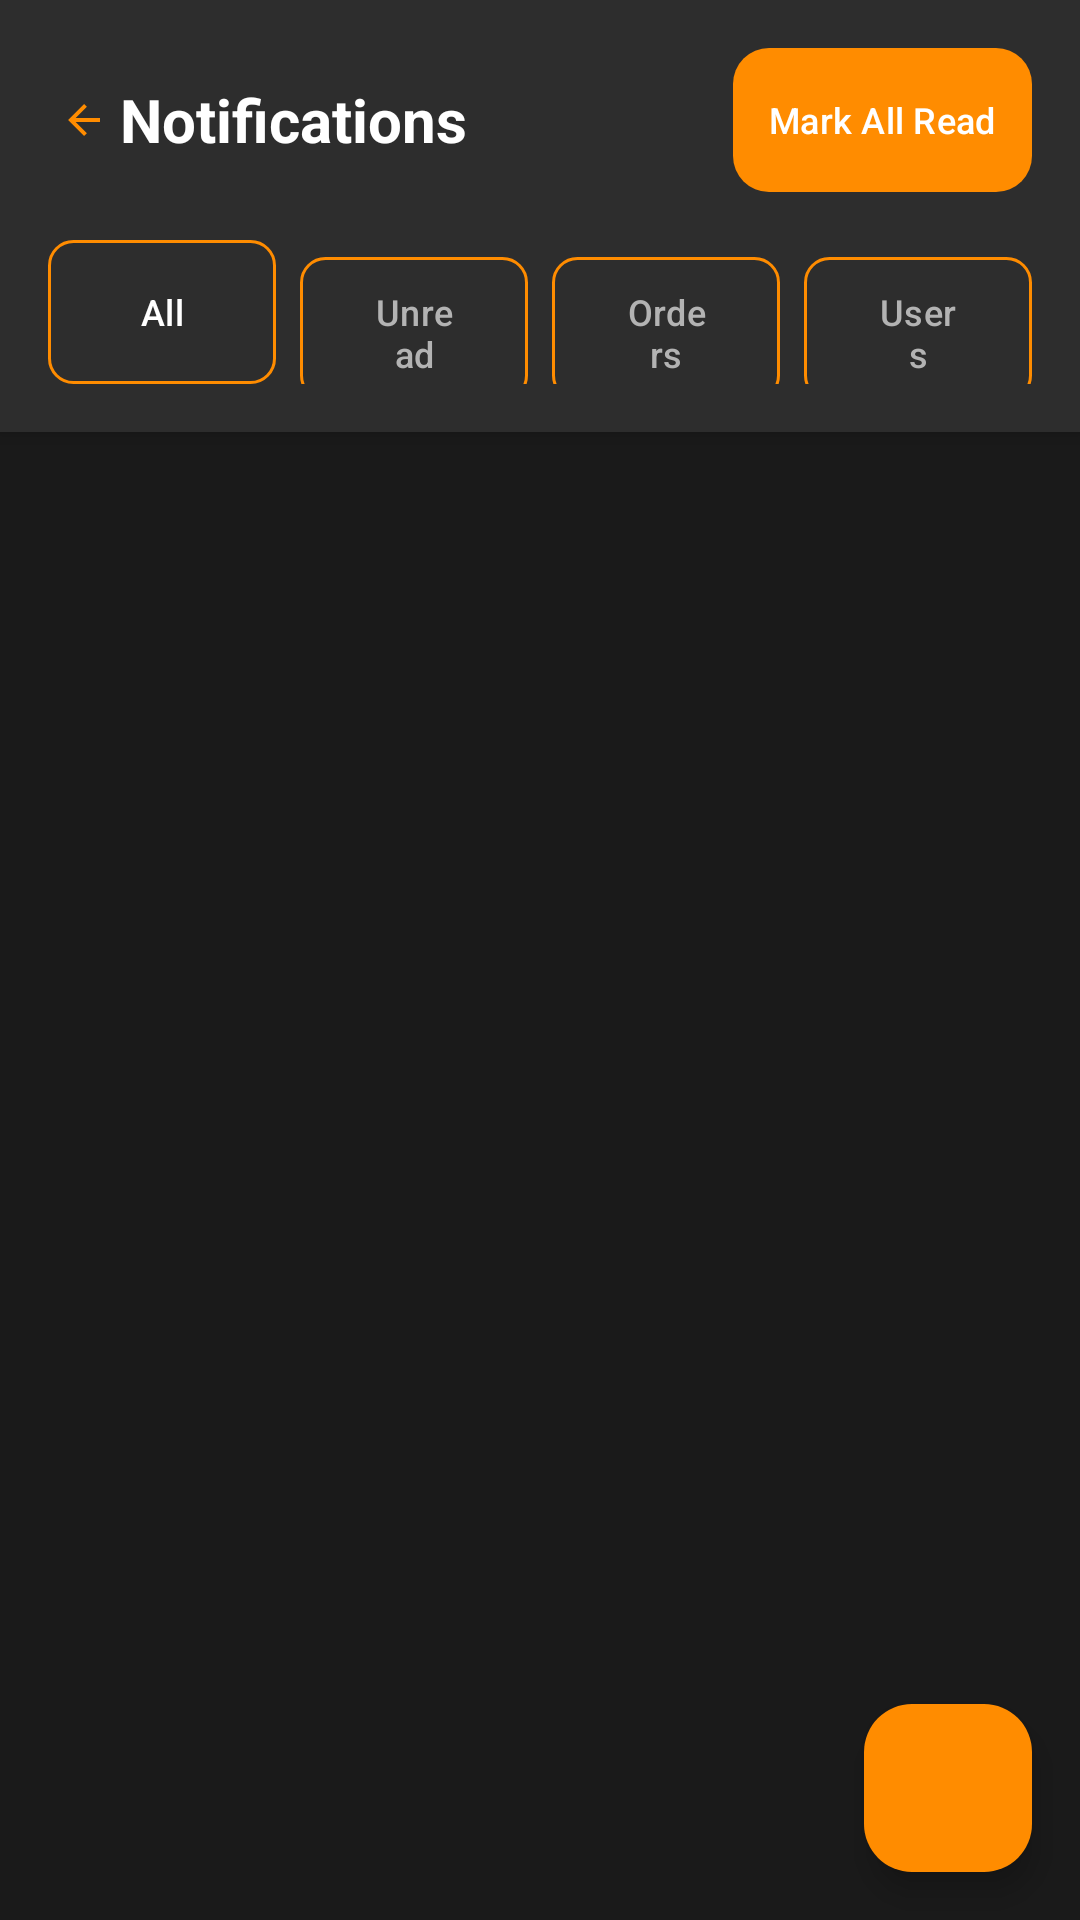

Write the Android layout XML for this screen, with the resource values it uses.
<!-- AndroidManifest.xml: application theme Theme.FitXpressAdmin -->
<!-- res/layout/activity_notifications.xml -->
<?xml version="1.0" encoding="utf-8"?>
<LinearLayout xmlns:android="http://schemas.android.com/apk/res/android"
    android:layout_width="match_parent"
    android:layout_height="match_parent"
    xmlns:app="http://schemas.android.com/apk/res-auto"
    android:background="@color/background_dark"
    android:orientation="vertical">

    
    <LinearLayout
        android:layout_width="match_parent"
        android:layout_height="wrap_content"
        android:background="@color/card_background"
        android:elevation="4dp"
        android:orientation="vertical"
        android:padding="16dp">

        
        <LinearLayout
            android:layout_width="match_parent"
            android:layout_height="wrap_content"
            android:layout_marginBottom="16dp"
            android:gravity="center_vertical"
            android:orientation="horizontal">

            <ImageView
                android:id="@+id/backButton"
                android:layout_width="24dp"
                android:layout_height="24dp"
                android:layout_gravity="center_vertical"
                android:background="?attr/selectableItemBackgroundBorderless"
                android:padding="4dp"
                android:src="@drawable/ic_arrow_back"
                app:tint="@color/orange_primary" />

            
            <TextView
                android:layout_width="0dp"
                android:layout_height="wrap_content"
                android:layout_weight="1"
                android:text="@string/notifications"
                android:textColor="@color/white"
                android:textSize="20sp"
                android:textStyle="bold" />

            <Button
                android:id="@+id/markAllReadButton"
                android:layout_width="wrap_content"
                android:layout_height="48dp"
                android:background="@drawable/button_background"
                android:paddingHorizontal="12dp"
                android:text="@string/mark_all_read"
                android:textColor="@color/white"
                android:textSize="12sp" />
        </LinearLayout>

        
        <LinearLayout
            android:layout_width="match_parent"
            android:layout_height="wrap_content"
            android:orientation="horizontal">

            <Button
                android:id="@+id/allNotificationsTab"
                android:layout_width="0dp"
                android:layout_height="48dp"
                android:layout_marginEnd="4dp"
                android:layout_weight="1"
                android:background="@drawable/tab_selected"
                android:text="@string/all"
                android:textColor="@color/white"
                android:textSize="12sp" />

            <Button
                android:id="@+id/unreadNotificationsTab"
                android:layout_width="0dp"
                android:layout_height="48dp"
                android:layout_marginHorizontal="4dp"
                android:layout_weight="1"
                android:background="@drawable/tab_unselected"
                android:text="@string/unread"
                android:textColor="@color/text_secondary"
                android:textSize="12sp" />

            <Button
                android:id="@+id/ordersNotificationsTab"
                android:layout_width="0dp"
                android:layout_height="48dp"
                android:layout_marginHorizontal="4dp"
                android:layout_weight="1"
                android:background="@drawable/tab_unselected"
                android:text="@string/orders"
                android:textColor="@color/text_secondary"
                android:textSize="12sp" />

            <Button
                android:id="@+id/usersNotificationsTab"
                android:layout_width="0dp"
                android:layout_height="48dp"
                android:layout_marginStart="4dp"
                android:layout_weight="1"
                android:background="@drawable/tab_unselected"
                android:text="@string/users"
                android:textColor="@color/text_secondary"
                android:textSize="12sp" />
        </LinearLayout>
    </LinearLayout>

    
    <FrameLayout
        android:layout_width="match_parent"
        android:layout_height="0dp"
        android:layout_weight="1">

        
        <androidx.recyclerview.widget.RecyclerView
            android:id="@+id/notificationsRecyclerView"
            android:layout_width="match_parent"
            android:layout_height="match_parent"
            android:clipToPadding="false"
            android:padding="8dp" />

        
        <ProgressBar
            android:id="@+id/progressBar"
            android:layout_width="wrap_content"
            android:layout_height="wrap_content"
            android:layout_gravity="center"
            android:indeterminateTint="@color/orange_primary"
            android:visibility="gone" />

        
        <LinearLayout
            android:id="@+id/emptyStateLayout"
            android:layout_width="wrap_content"
            android:layout_height="wrap_content"
            android:layout_gravity="center"
            android:gravity="center"
            android:orientation="vertical"
            android:visibility="gone">

            <ImageView
                android:layout_width="80dp"
                android:layout_height="80dp"
                android:layout_marginBottom="16dp"
                android:alpha="0.5"
                android:src="@drawable/ic_notifications"
                android:contentDescription="@string/notifications_icon"
                 />

            <TextView
                android:layout_width="wrap_content"
                android:layout_height="wrap_content"
                android:layout_marginBottom="8dp"
                android:text="@string/no_notifications"
                android:textColor="@color/text_secondary"
                android:textSize="18sp"
                android:textStyle="bold" />

            <TextView
                android:layout_width="wrap_content"
                android:layout_height="wrap_content"
                android:text="@string/all_caught_up"
                android:textColor="@color/text_secondary"
                android:textSize="14sp" />
        </LinearLayout>
    </FrameLayout>

    
    <com.google.android.material.floatingactionbutton.FloatingActionButton
        android:id="@+id/sendNotificationFab"
        android:layout_width="wrap_content"
        android:layout_height="wrap_content"
        android:layout_gravity="bottom|end"
        android:layout_margin="16dp"
        android:backgroundTint="@color/orange_primary"
        android:src="@drawable/ic_add"
        android:tint="@color/white"
        android:contentDescription="@string/send_notification" />
</LinearLayout>
<!-- resources referenced by this layout -->
<resources>
  <color name="background_dark">#1A1A1A</color>
  <color name="card_background">#2D2D2D</color>
  <color name="orange_primary">#FF8C00</color>
  <color name="text_secondary">#B3B3B3</color>
  <color name="white">#FFFFFF</color>
  <!-- drawable button_background (drawable) -->
  <?xml version="1.0" encoding="utf-8"?>
  <shape xmlns:android="http://schemas.android.com/apk/res/android"
      android:shape="rectangle">
  
      <solid android:color="@color/orange_primary" />
      <corners android:radius="12dp" />
  
  </shape>
  <!-- drawable ic_arrow_back (drawable) -->
  <vector xmlns:android="http://schemas.android.com/apk/res/android"
      android:width="24dp"
      android:height="24dp"
      android:viewportWidth="24"
      android:viewportHeight="24">
      <path
          android:fillColor="#FF000000"
          android:pathData="M20,11H7.83l5.59,-5.59L12,4l-8,8 8,8 1.42,-1.41L7.83,13H20v-2z"/>
  </vector>
  <!-- drawable tab_selected (drawable) -->
  <?xml version="1.0" encoding="utf-8"?>
  <shape xmlns:android="http://schemas.android.com/apk/res/android"
      android:shape="rectangle">
      <corners android:radius="8dp" /> 
      <stroke
          android:width="1dp"
          android:color="@color/orange_primary" />
      <solid android:color="@android:color/transparent" />
  </shape>
  <!-- drawable tab_unselected (drawable) -->
  <?xml version="1.0" encoding="utf-8"?>
  <shape xmlns:android="http://schemas.android.com/apk/res/android"
      android:shape="rectangle">
      <corners android:radius="8dp" /> 
      <stroke
          android:width="1dp"
          android:color="@color/text_secondary" />
      <solid android:color="@android:color/transparent" />
  </shape>
  <string name="all">All</string>
  <string name="all_caught_up">You are all caught up!</string>
  <string name="mark_all_read">Mark All Read</string>
  <string name="no_notifications">No notifications</string>
  <string name="notifications">Notifications</string>
  <string name="notifications_icon">Notifications Icon</string>
  <string name="orders">Orders</string>
  <string name="send_notification">Send Notification</string>
  <string name="unread">Unread</string>
  <string name="users">Users</string>
  <style name="Theme.FitXpressAdmin" parent="Theme.Material3.DayNight.NoActionBar">
          <item name="colorPrimary">@color/orange_primary</item>
          <item name="colorPrimaryVariant">@color/orange_secondary</item>
          <item name="colorOnPrimary">@color/white</item>
  
          <item name="colorSecondary">@color/orange_light</item>
          <item name="colorSecondaryVariant">@color/orange_secondary</item>
          <item name="colorOnSecondary">@color/white</item>
  
          <item name="android:colorBackground">@color/background_dark</item>
          <item name="colorSurface">@color/card_background</item>
          <item name="colorOnBackground">@color/white</item>
          <item name="colorOnSurface">@color/white</item>
  
          <item name="android:statusBarColor">@color/background_dark</item>
          <item name="android:navigationBarColor">@color/background_dark</item>
          <item name="android:windowLightStatusBar">false</item>
      </style>
  <color name="orange_secondary">#FFA500</color>
  <color name="orange_light">#FFB84D</color>
</resources>
